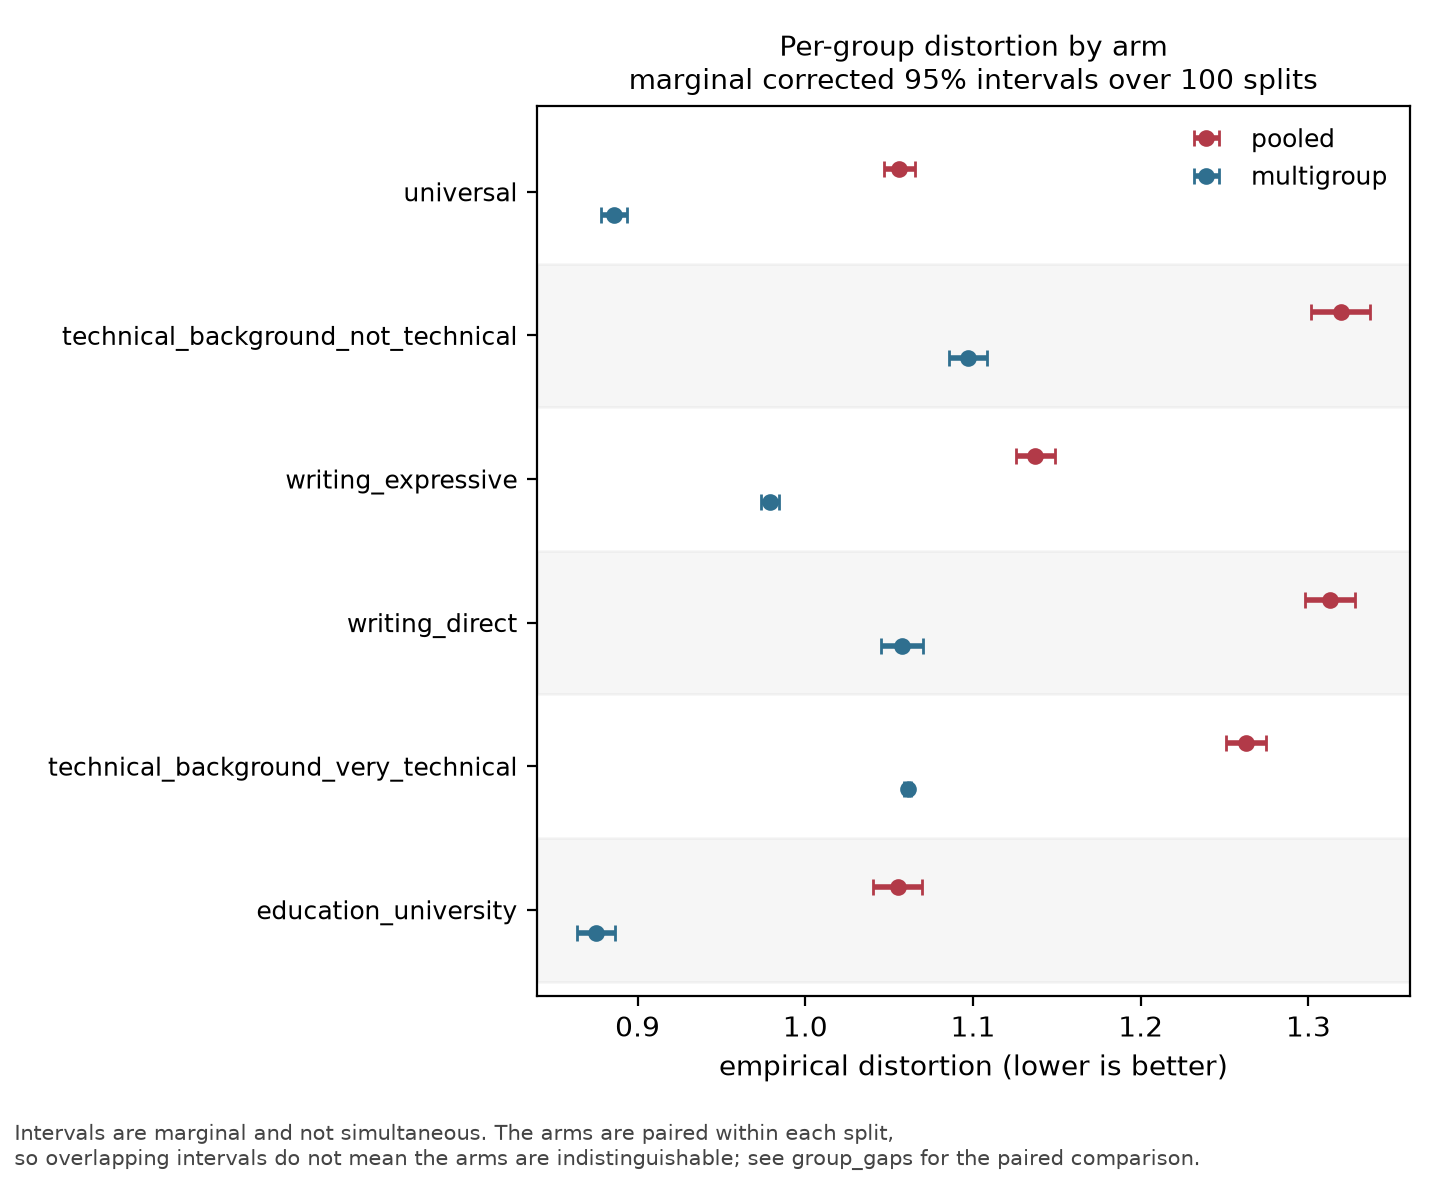

The table this chart was drawn from, first rows:
arm, group, status, n_splits, estimate, corrected_se, degrees_of_freedom, ci_lower, ci_upper
pooled, universal, ok, 100, 1.056, 0.004746, 99, 1.047, 1.065
pooled, technical_background_not_technical, ok, 100, 1.319, 0.008906, 99, 1.302, 1.337
pooled, writing_expressive, ok, 100, 1.137, 0.005875, 99, 1.126, 1.149
pooled, writing_direct, ok, 100, 1.313, 0.007557, 99, 1.298, 1.328
pooled, technical_background_very_technical, ok, 100, 1.263, 0.006088, 99, 1.251, 1.275
pooled, education_university, ok, 100, 1.055, 0.007448, 99, 1.04, 1.07
multigroup, universal, ok, 100, 0.8857, 0.003912, 99, 0.8779, 0.8934
multigroup, technical_background_not_technical, ok, 100, 1.097, 0.005708, 99, 1.086, 1.108
multigroup, writing_expressive, ok, 100, 0.9791, 0.002681, 99, 0.9738, 0.9844
multigroup, writing_direct, ok, 100, 1.058, 0.006364, 99, 1.045, 1.07
multigroup, technical_background_very_technical, ok, 100, 1.061, 0.001039, 99, 1.059, 1.063
multigroup, education_university, ok, 100, 0.875, 0.005719, 99, 0.8636, 0.8863
